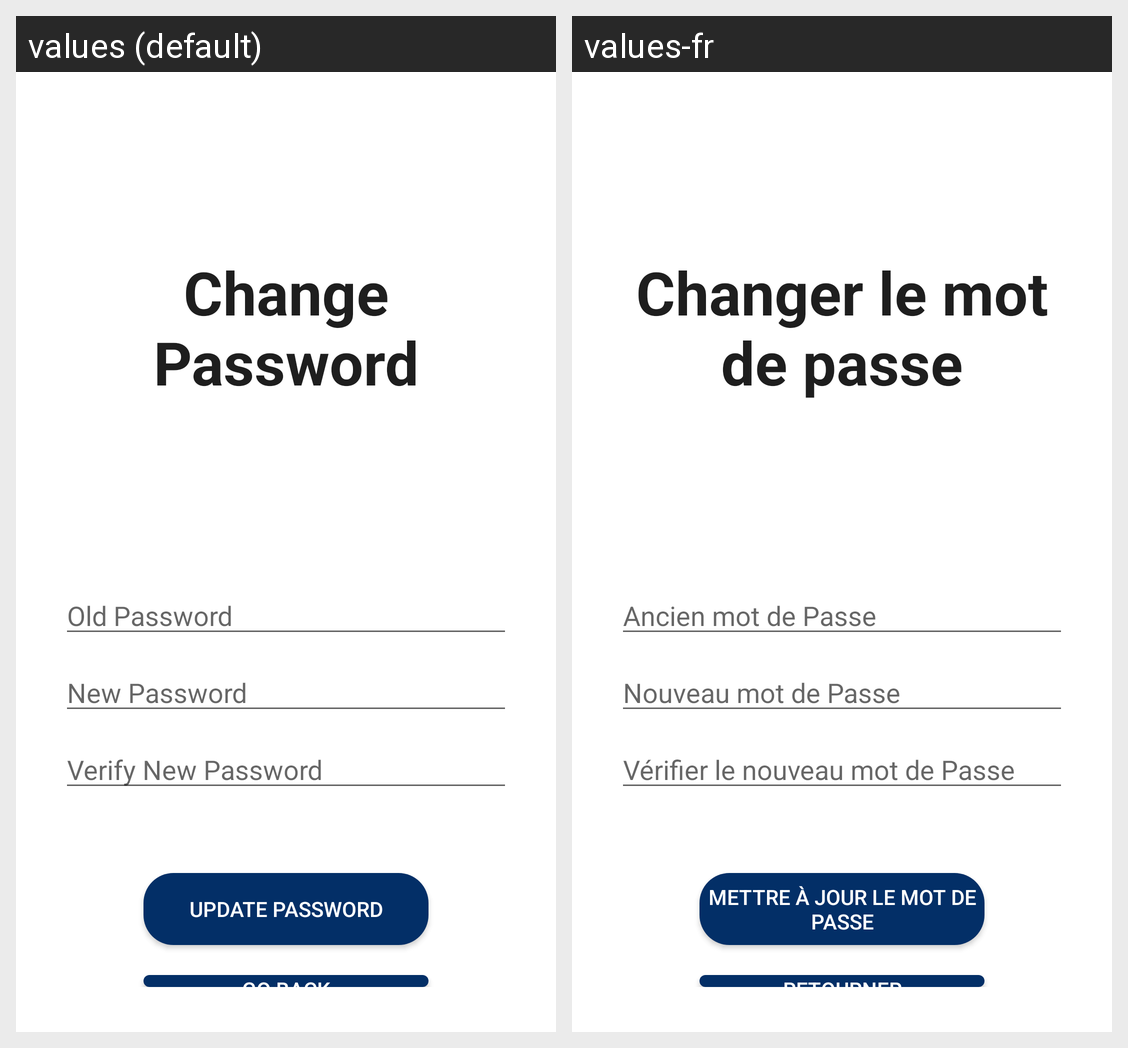

The Android screen above is rendered under two locales of the same app. Produce the string resources it draws, with the default and per-locale values.
Android screen res/layout/activity_updatepassword.xml rendered under 2 locales, left to right: values (default), values-fr. Device: Nexus 5 (rendered at 1080×1920; each locale shown at half size, 540×960, under a caption strip naming it); theme Theme.MyApplication.NoActionBar.
Strings drawn on this screen, with the default value and each locale's value (text and hints the layout hard-codes, and strings that could not be matched under every locale, appear in the picture but are not listed):

changePassword
  values: Change Password
  values-fr: Changer le mot de passe

oldPassword
  values: Old Password
  values-fr: Ancien mot de Passe

newPass
  values: New Password
  values-fr: Nouveau mot de Passe

reNewPass
  values: Verify New Password
  values-fr: Vérifier le nouveau mot de Passe

updatePass
  values: Update Password
  values-fr: Mettre à jour le mot de Passe

goBack
  values: GO BACK
  values-fr: RETOURNER
